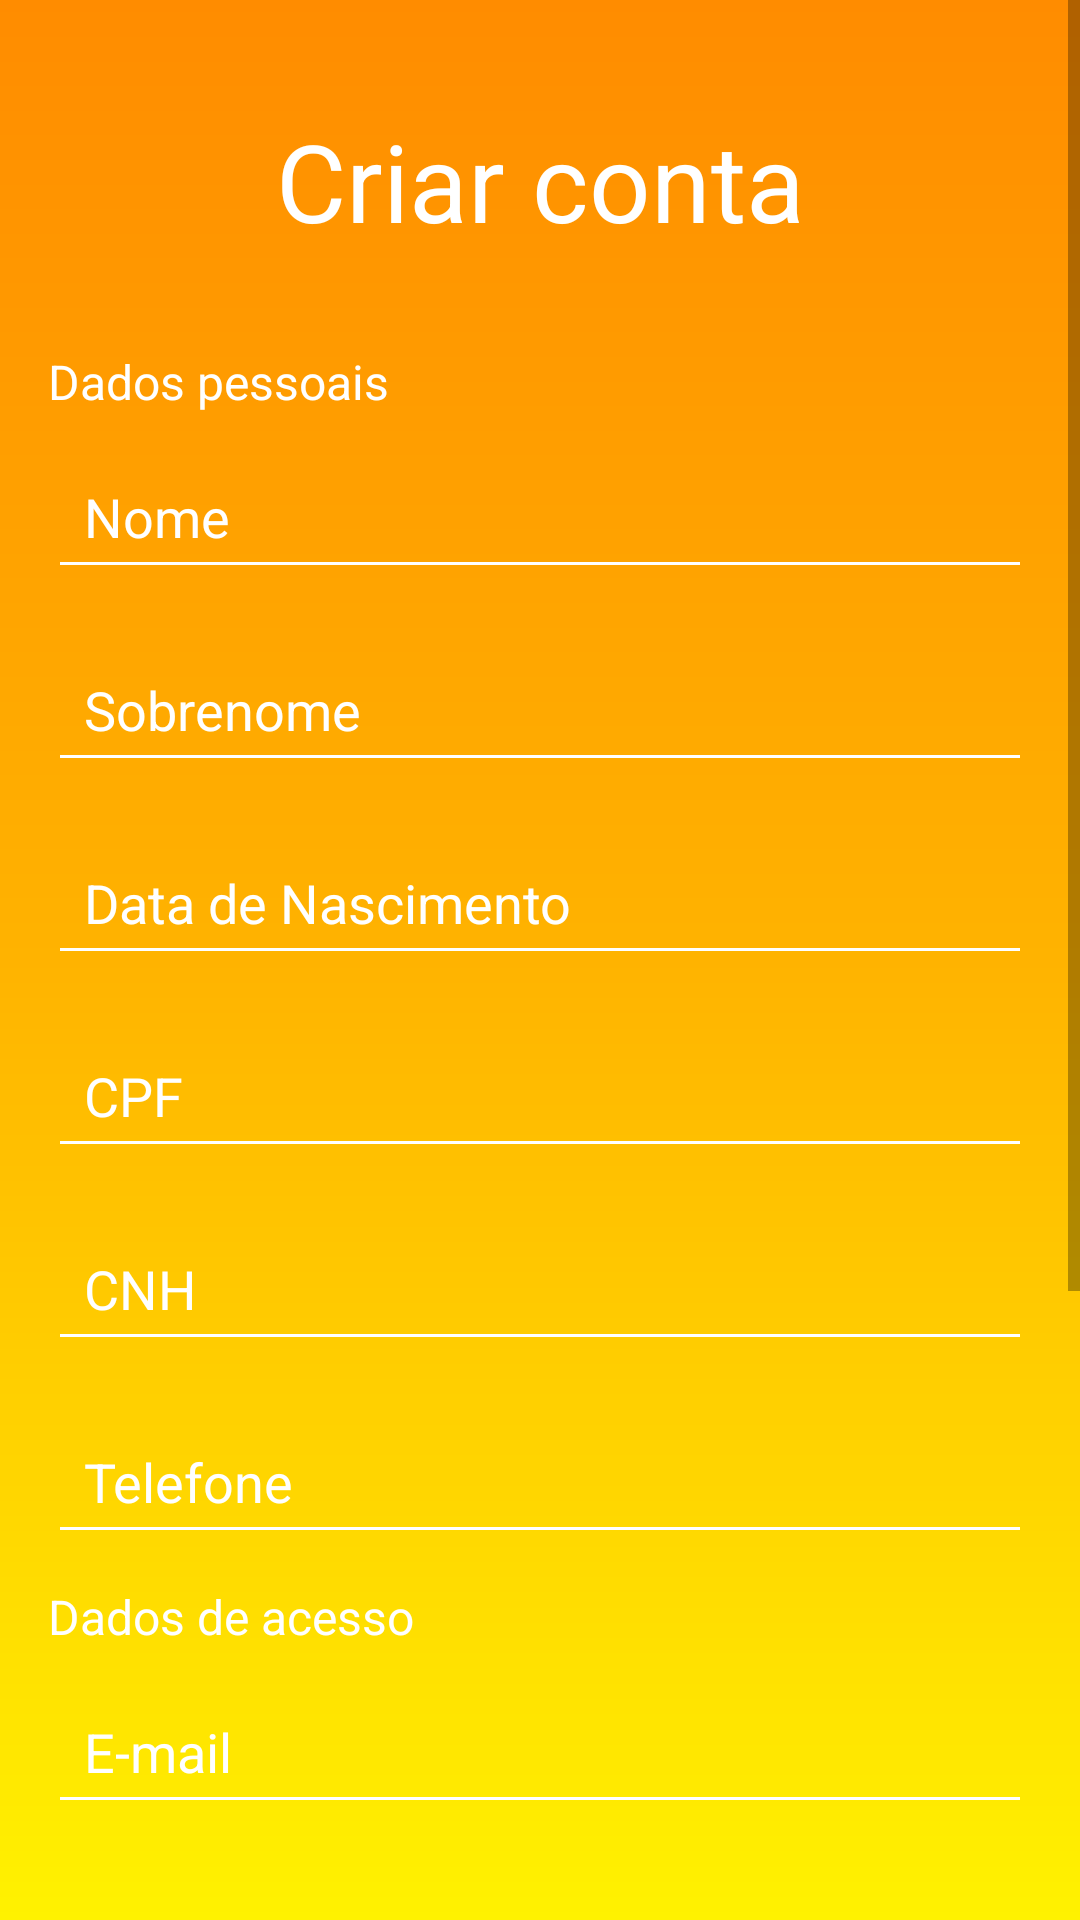

Here is an Android app screen rendered from its layout file. Give the layout XML and the strings, colors and styles it references.
<!-- AndroidManifest.xml: application theme Theme.MyApplication -->
<!-- res/layout/activity_driver_register.xml -->
<?xml version="1.0" encoding="utf-8"?>
<ScrollView xmlns:android="http://schemas.android.com/apk/res/android"
    android:layout_width="match_parent"
    android:layout_height="match_parent"
    android:background="@drawable/background">

    <LinearLayout
        android:id="@+id/lista_passageiros"
        android:layout_width="match_parent"
        android:layout_height="wrap_content"
        android:orientation="vertical"
        android:gravity="center"
        android:padding="16dp">

        <TextView
            android:layout_width="match_parent"
            android:layout_height="wrap_content"
            android:layout_marginBottom="22dp"
            android:text="Criar conta"
            android:textAlignment="center"
            android:textColor="@color/white"
            android:textSize="36sp"
            android:layout_marginTop="20dp"/>

        <TextView
            android:layout_width="match_parent"
            android:layout_height="wrap_content"
            android:text="Dados pessoais"
            android:textColor="@color/white"
            android:textSize="16sp"
            android:layout_marginTop="10dp"
            android:layout_marginBottom="10dp"/>

        <EditText
            android:id="@+id/edt_nome_driver_register"
            android:layout_width="match_parent"
            android:layout_height="wrap_content"
            android:hint="Nome"
            android:inputType="textPersonName"
            android:textColorHint="@color/white"
            android:backgroundTint="@color/white"
            android:textColor="@color/white"
            android:padding="12dp"/>

        <EditText
            android:id="@+id/edt_sobrenome_driver_register"
            android:layout_width="match_parent"
            android:layout_height="wrap_content"
            android:layout_marginTop="16dp"
            android:backgroundTint="@color/white"
            android:hint="Sobrenome"
            android:inputType="textPersonName"
            android:padding="12dp"
            android:textColor="@color/white"
            android:textColorHint="@color/white" />

        <EditText
            android:id="@+id/edt_birth_date_driver_register"
            android:layout_width="match_parent"
            android:layout_height="wrap_content"
            android:hint="Data de Nascimento"
            android:inputType="date"
            android:textColorHint="@color/white"
            android:backgroundTint="@color/white"
            android:textColor="@color/white"
            android:layout_marginTop="16dp"
            android:padding="12dp"/>

        <EditText
            android:id="@+id/edt_cpf_driver_register"
            android:layout_width="match_parent"
            android:layout_height="wrap_content"
            android:hint="CPF"
            android:inputType="number"
            android:textColorHint="@color/white"
            android:backgroundTint="@color/white"
            android:textColor="@color/white"
            android:layout_marginTop="16dp"
            android:padding="12dp"/>

        <EditText
            android:id="@+id/edt_cnh_driver_register"
            android:layout_width="match_parent"
            android:layout_height="wrap_content"
            android:hint="CNH"
            android:inputType="number"
            android:textColorHint="@color/white"
            android:backgroundTint="@color/white"
            android:textColor="@color/white"
            android:layout_marginTop="16dp"
            android:padding="12dp"/>

        <EditText
            android:id="@+id/edt_phone_driver_register"
            android:layout_width="match_parent"
            android:layout_height="wrap_content"
            android:hint="Telefone"
            android:inputType="phone"
            android:textColorHint="@color/white"
            android:backgroundTint="@color/white"
            android:textColor="@color/white"
            android:layout_marginTop="16dp"
            android:padding="12dp"/>

        <TextView
            android:layout_width="match_parent"
            android:layout_height="wrap_content"
            android:text="Dados de acesso"
            android:textColor="@color/white"
            android:textSize="16sp"
            android:layout_marginTop="10dp"
            android:layout_marginBottom="10dp"/>

        <EditText
            android:id="@+id/edt_email_driver_register"
            android:layout_width="match_parent"
            android:layout_height="wrap_content"
            android:hint="E-mail"
            android:inputType="textEmailAddress"
            android:textColorHint="@color/white"
            android:backgroundTint="@color/white"
            android:textColor="@color/white"
            android:padding="12dp"/>

        <EditText
            android:id="@+id/edt_senha_driver_register"
            android:layout_width="match_parent"
            android:layout_height="wrap_content"
            android:hint="Senha"
            android:inputType="textPassword"
            android:textColorHint="@color/white"
            android:backgroundTint="@color/white"
            android:textColor="@color/white"
            android:layout_marginTop="16dp"
            android:padding="12dp"/>

        <EditText
            android:id="@+id/edt_confirmar_senha_driver_register"
            android:layout_width="match_parent"
            android:layout_height="wrap_content"
            android:hint="Confirmar senha"
            android:inputType="textPassword"
            android:textColorHint="@color/white"
            android:backgroundTint="@color/white"
            android:textColor="@color/white"
            android:layout_marginTop="16dp"
            android:padding="12dp"/>

        <CheckBox
            android:id="@+id/ckb_mostrar_senha_driver_register"
            android:layout_width="wrap_content"
            android:layout_height="wrap_content"
            android:text="Mostrar senha"
            android:textColor="@color/white"
            android:buttonTint="@color/white"
            android:layout_marginTop="10dp"
            android:layout_marginEnd="70dp"/>

        <Button
            android:id="@+id/btn_registrar_driver_register"
            android:layout_width="300dp"
            android:layout_height="wrap_content"
            android:backgroundTint="@color/white"
            android:textColor="@android:color/holo_orange_dark"
            android:text="Registrar"
            android:layout_marginTop="24dp"/>

        <Button
            android:id="@+id/btn_voltar_driver_register"
            android:layout_width="300dp"
            android:layout_height="wrap_content"
            android:backgroundTint="#ffb300"
            android:textColor="@color/white"
            android:text="Voltar"
            android:layout_marginTop="1dp"/>

        <ProgressBar
            android:id="@+id/loginProgressbar_driver_register"
            android:layout_width="match_parent"
            android:layout_height="wrap_content"
            android:indeterminateTint="@color/white"
            android:indeterminate="true"
            style="@style/Widget.AppCompat.ProgressBar.Horizontal"
            android:visibility="invisible"
            android:layout_marginTop="20dp"/>

    </LinearLayout>
</ScrollView>
<!-- resources referenced by this layout -->
<resources>
  <color name="white">#FFFFFFFF</color>
  <!-- drawable background (drawable) -->
  <?xml version="1.0" encoding="utf-8"?>
  <shape xmlns:android="http://schemas.android.com/apk/res/android">
      <gradient android:startColor="@color/start"
          android:centerColor="@color/mid"
          android:endColor="@color/end"
          android:angle="90"/>
  </shape>
  <style name="Theme.MyApplication" parent="Base.Theme.MyApplication" />
  <color name="start">#fff200</color>
  <color name="mid">#ffb300</color>
  <color name="end">#ff8c00</color>
  <style name="Base.Theme.MyApplication" parent="Theme.AppCompat.Light.NoActionBar">
          
          <item name="windowActionBar">false</item>
          <item name="colorPrimaryDark">@color/mid</item>
          <item name="windowNoTitle">true</item>
  
          
      </style>
</resources>
